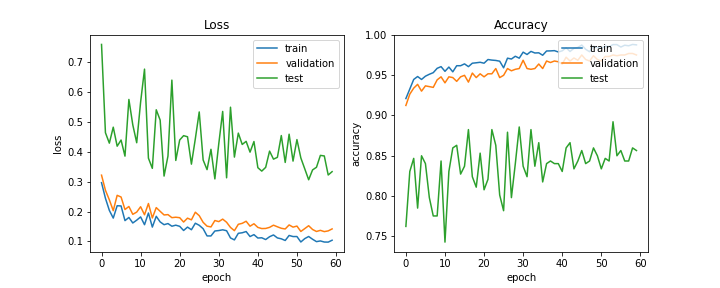

Data behind this chart, as committed beside it:
train_acc, train_loss, val_acc, val_loss, test_acc, test_loss, lr
0.9211, 0.2967, 0.9125, 0.3219, 0.7614, 0.7595, 0.0005
0.9331, 0.2445, 0.9266, 0.2714, 0.8301, 0.464, 0.0005
0.945, 0.2039, 0.9341, 0.2393, 0.8464, 0.429, 0.0005
0.9486, 0.1781, 0.9389, 0.203, 0.7843, 0.4825, 0.0005
0.945, 0.2195, 0.9304, 0.2543, 0.8497, 0.4189, 0.0005
0.9491, 0.2188, 0.937, 0.2487, 0.8399, 0.4395, 0.0005
0.9515, 0.1697, 0.936, 0.2069, 0.7974, 0.3856, 0.0005
0.9535, 0.1803, 0.9351, 0.217, 0.7745, 0.5753, 0.0005
0.9589, 0.1618, 0.9445, 0.1908, 0.7745, 0.4902, 0.0005
0.961, 0.1712, 0.9483, 0.1982, 0.8431, 0.4304, 0.0005
0.9551, 0.1821, 0.9407, 0.2162, 0.7418, 0.5664, 0.0005
0.9605, 0.156, 0.9483, 0.1893, 0.8301, 0.6768, 0.0005
0.9545, 0.1951, 0.9473, 0.227, 0.8595, 0.3788, 0.0005
0.9621, 0.148, 0.9426, 0.1786, 0.8627, 0.3447, 0.0005
0.9621, 0.1841, 0.9483, 0.2133, 0.8268, 0.5408, 0.0005
0.9644, 0.1654, 0.9501, 0.2008, 0.8366, 0.5062, 0.0005
0.961, 0.156, 0.9417, 0.1886, 0.8824, 0.3188, 0.0005
0.9653, 0.1598, 0.953, 0.1898, 0.8235, 0.3859, 0.0005
0.9658, 0.1509, 0.9473, 0.1796, 0.8105, 0.64, 0.0005
0.9664, 0.1544, 0.952, 0.181, 0.8529, 0.3711, 0.0005
0.9653, 0.1506, 0.9483, 0.1795, 0.8072, 0.4396, 0.0005
0.9699, 0.1366, 0.952, 0.165, 0.8203, 0.4541, 0.0005
0.9691, 0.148, 0.952, 0.1779, 0.8824, 0.4504, 0.0005
0.9687, 0.1392, 0.9586, 0.1723, 0.8627, 0.3587, 0.0005
0.9678, 0.161, 0.9473, 0.1978, 0.8007, 0.4437, 0.0005
0.9595, 0.154, 0.9501, 0.1863, 0.781, 0.5335, 0.0005
0.9715, 0.1426, 0.9586, 0.1639, 0.8791, 0.3727, 0.0005
0.9705, 0.1185, 0.9558, 0.1511, 0.7974, 0.3404, 0.0005
0.974, 0.1184, 0.9577, 0.1485, 0.8399, 0.4084, 0.0005
0.9715, 0.135, 0.9586, 0.17, 0.8856, 0.3093, 0.00025
0.9791, 0.1364, 0.969, 0.1663, 0.8366, 0.4269, 0.00025
0.9762, 0.1389, 0.9586, 0.1747, 0.8235, 0.5352, 0.00025
0.98, 0.1359, 0.9577, 0.1642, 0.8824, 0.313, 0.00025
0.978, 0.1117, 0.9586, 0.1469, 0.8366, 0.5493, 0.00025
0.9782, 0.1051, 0.9643, 0.1361, 0.866, 0.3823, 0.00025
0.9752, 0.1272, 0.9586, 0.1574, 0.817, 0.4626, 0.00025
0.9805, 0.129, 0.968, 0.1606, 0.8399, 0.4247, 0.000125
0.9806, 0.1331, 0.9661, 0.1676, 0.8431, 0.435, 0.000125
0.981, 0.1163, 0.968, 0.151, 0.8399, 0.3989, 0.000125
0.9793, 0.1228, 0.9671, 0.1592, 0.8399, 0.4344, 0.000125
0.9808, 0.1114, 0.9643, 0.147, 0.8301, 0.3469, 0.000125
0.9845, 0.1122, 0.9727, 0.1431, 0.8595, 0.3354, 0.000125
0.9799, 0.1063, 0.968, 0.1434, 0.866, 0.348, 0.000125
0.9839, 0.1158, 0.9718, 0.1471, 0.8333, 0.4024, 0.000125
0.9849, 0.1217, 0.969, 0.1544, 0.8431, 0.3754, 0.000125
0.988, 0.1117, 0.9755, 0.149, 0.8562, 0.3815, 0.000125
0.9826, 0.1088, 0.9699, 0.144, 0.8399, 0.4544, 0.000125
0.9796, 0.1032, 0.968, 0.1417, 0.8431, 0.3645, 0.000125
0.9864, 0.12, 0.9746, 0.1553, 0.8595, 0.459, 0.000125
0.9848, 0.1163, 0.9699, 0.1479, 0.8497, 0.3689, 0.000125
0.984, 0.1164, 0.968, 0.1514, 0.8333, 0.441, 0.000125
0.9865, 0.09816, 0.9737, 0.1334, 0.8464, 0.3794, 6.25e-05
0.986, 0.1094, 0.9737, 0.1429, 0.8431, 0.3431, 6.25e-05
0.9885, 0.1165, 0.9755, 0.1526, 0.8922, 0.3064, 6.25e-05
0.9885, 0.1073, 0.9746, 0.14, 0.8497, 0.3394, 6.25e-05
0.9855, 0.09934, 0.9755, 0.1333, 0.8562, 0.3483, 6.25e-05
0.9878, 0.1017, 0.9755, 0.1371, 0.8431, 0.3881, 6.25e-05
0.987, 0.09801, 0.9774, 0.1329, 0.8431, 0.3862, 6.25e-05
0.9887, 0.09772, 0.9774, 0.1353, 0.8595, 0.3224, 6.25e-05
0.9882, 0.104, 0.9755, 0.1419, 0.8562, 0.3336, 6.25e-05
